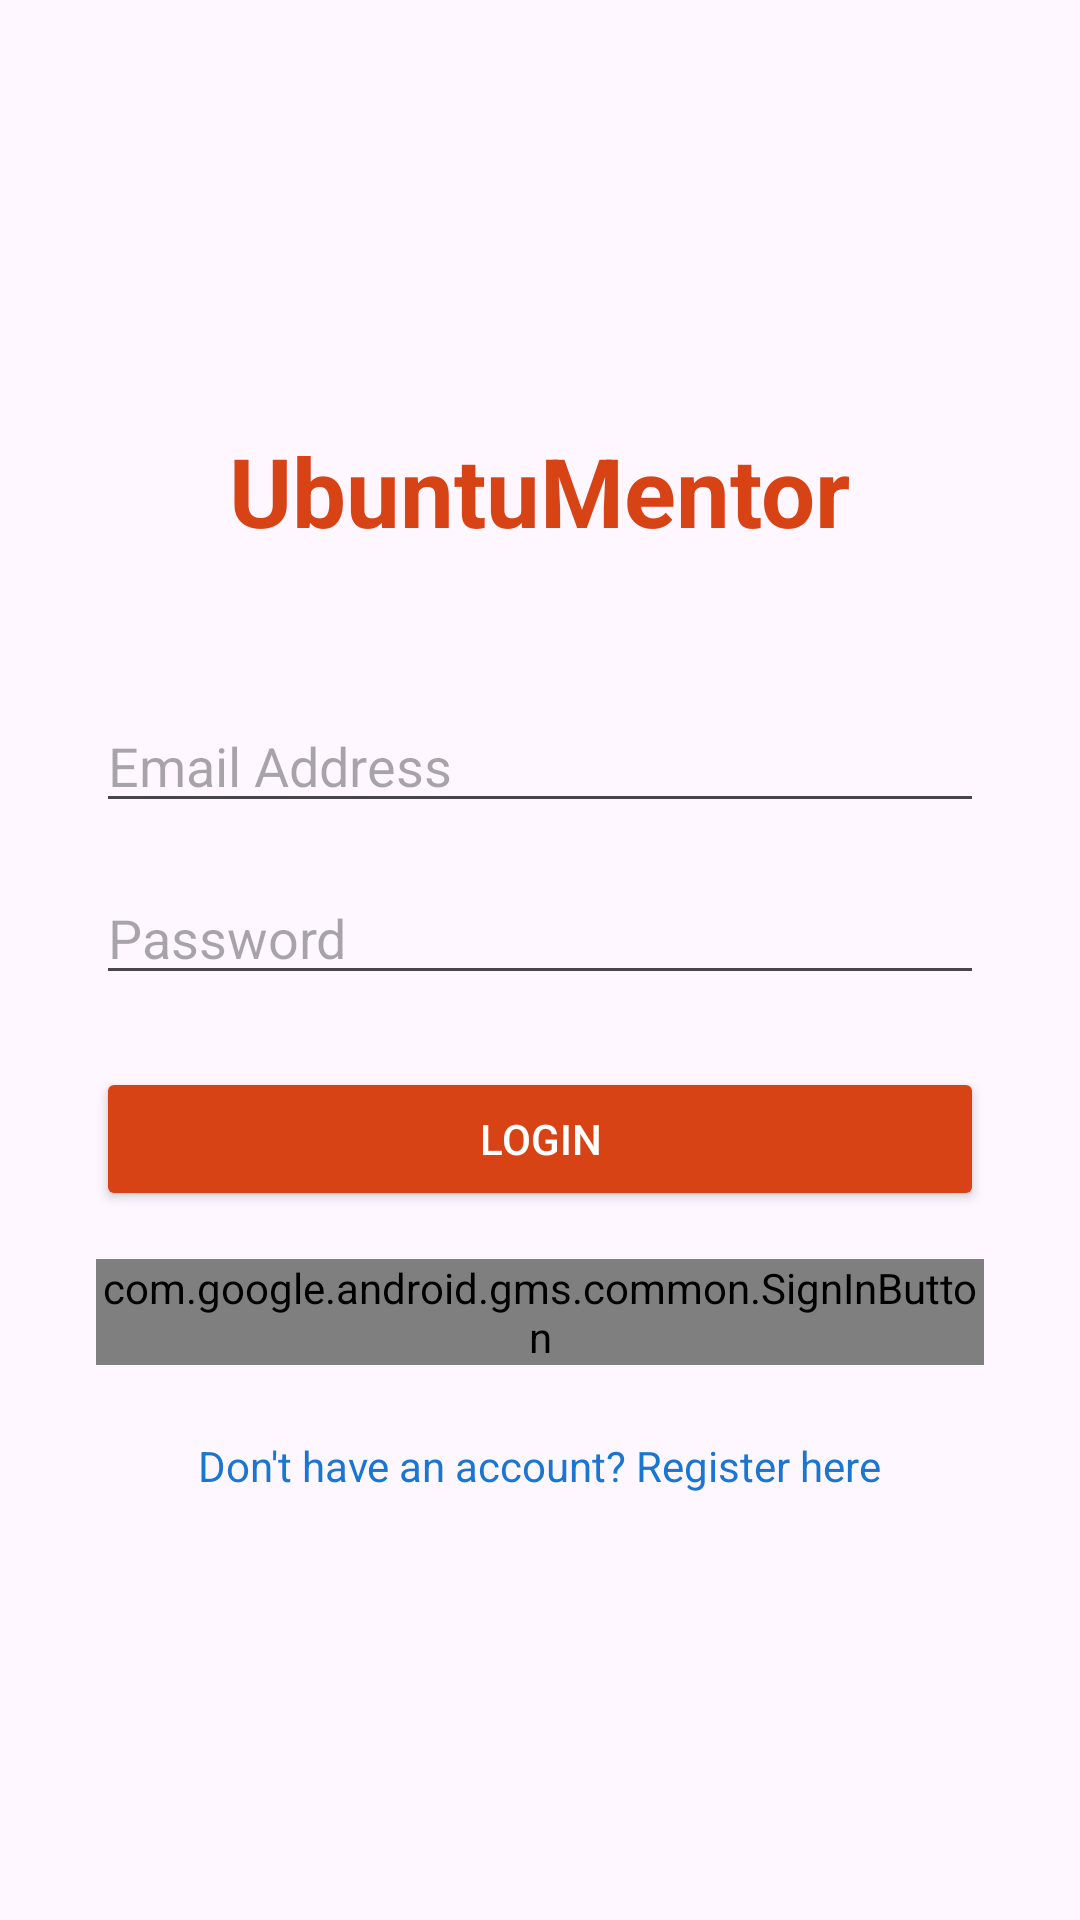

Produce the Android XML layout that renders to this screen, including the resource entries it uses.
<!-- AndroidManifest.xml: application theme Theme.UbuntuMentor -->
<!-- res/layout/activity_login.xml -->
<?xml version="1.0" encoding="utf-8"?>
<LinearLayout xmlns:android="http://schemas.android.com/apk/res/android"
    android:layout_width="match_parent"
    android:layout_height="match_parent"
    android:orientation="vertical"
    android:padding="32dp"
    android:gravity="center">

    <TextView
        android:layout_width="wrap_content"
        android:layout_height="wrap_content"
        android:text="UbuntuMentor"
        android:textSize="32sp"
        android:textStyle="bold"
        android:textColor="#D84315"
        android:layout_marginBottom="48dp"/>

    <EditText
        android:id="@+id/etEmail"
        android:layout_width="match_parent"
        android:layout_height="wrap_content"
        android:hint="Email Address"
        android:inputType="textEmailAddress"
        android:layout_marginBottom="16dp"/>

    <EditText
        android:id="@+id/etPassword"
        android:layout_width="match_parent"
        android:layout_height="wrap_content"
        android:hint="Password"
        android:inputType="textPassword"
        android:layout_marginBottom="24dp"/>

    <Button
        android:id="@+id/btnLogin"
        android:layout_width="match_parent"
        android:layout_height="wrap_content"
        android:text="@string/login_button"
        android:backgroundTint="#D84315"
        android:textColor="@android:color/white"/>

    
    <com.google.android.gms.common.SignInButton
        android:id="@+id/btnGoogleSignIn"
        android:layout_width="match_parent"
        android:layout_height="wrap_content"
        android:layout_marginTop="16dp" />

    <TextView
        android:id="@+id/tvGoToRegister"
        android:layout_width="wrap_content"
        android:layout_height="wrap_content"
        android:text="Don't have an account? Register here"
        android:layout_marginTop="24dp"
        android:textColor="#1976D2"/>
</LinearLayout>
<!-- resources referenced by this layout -->
<resources>
  <string name="login_button">Login</string>
  <style name="Theme.UbuntuMentor" parent="Base.Theme.UbuntuMentor" />
  <style name="Base.Theme.UbuntuMentor" parent="Theme.Material3.DayNight.NoActionBar">
          
          
      </style>
</resources>
